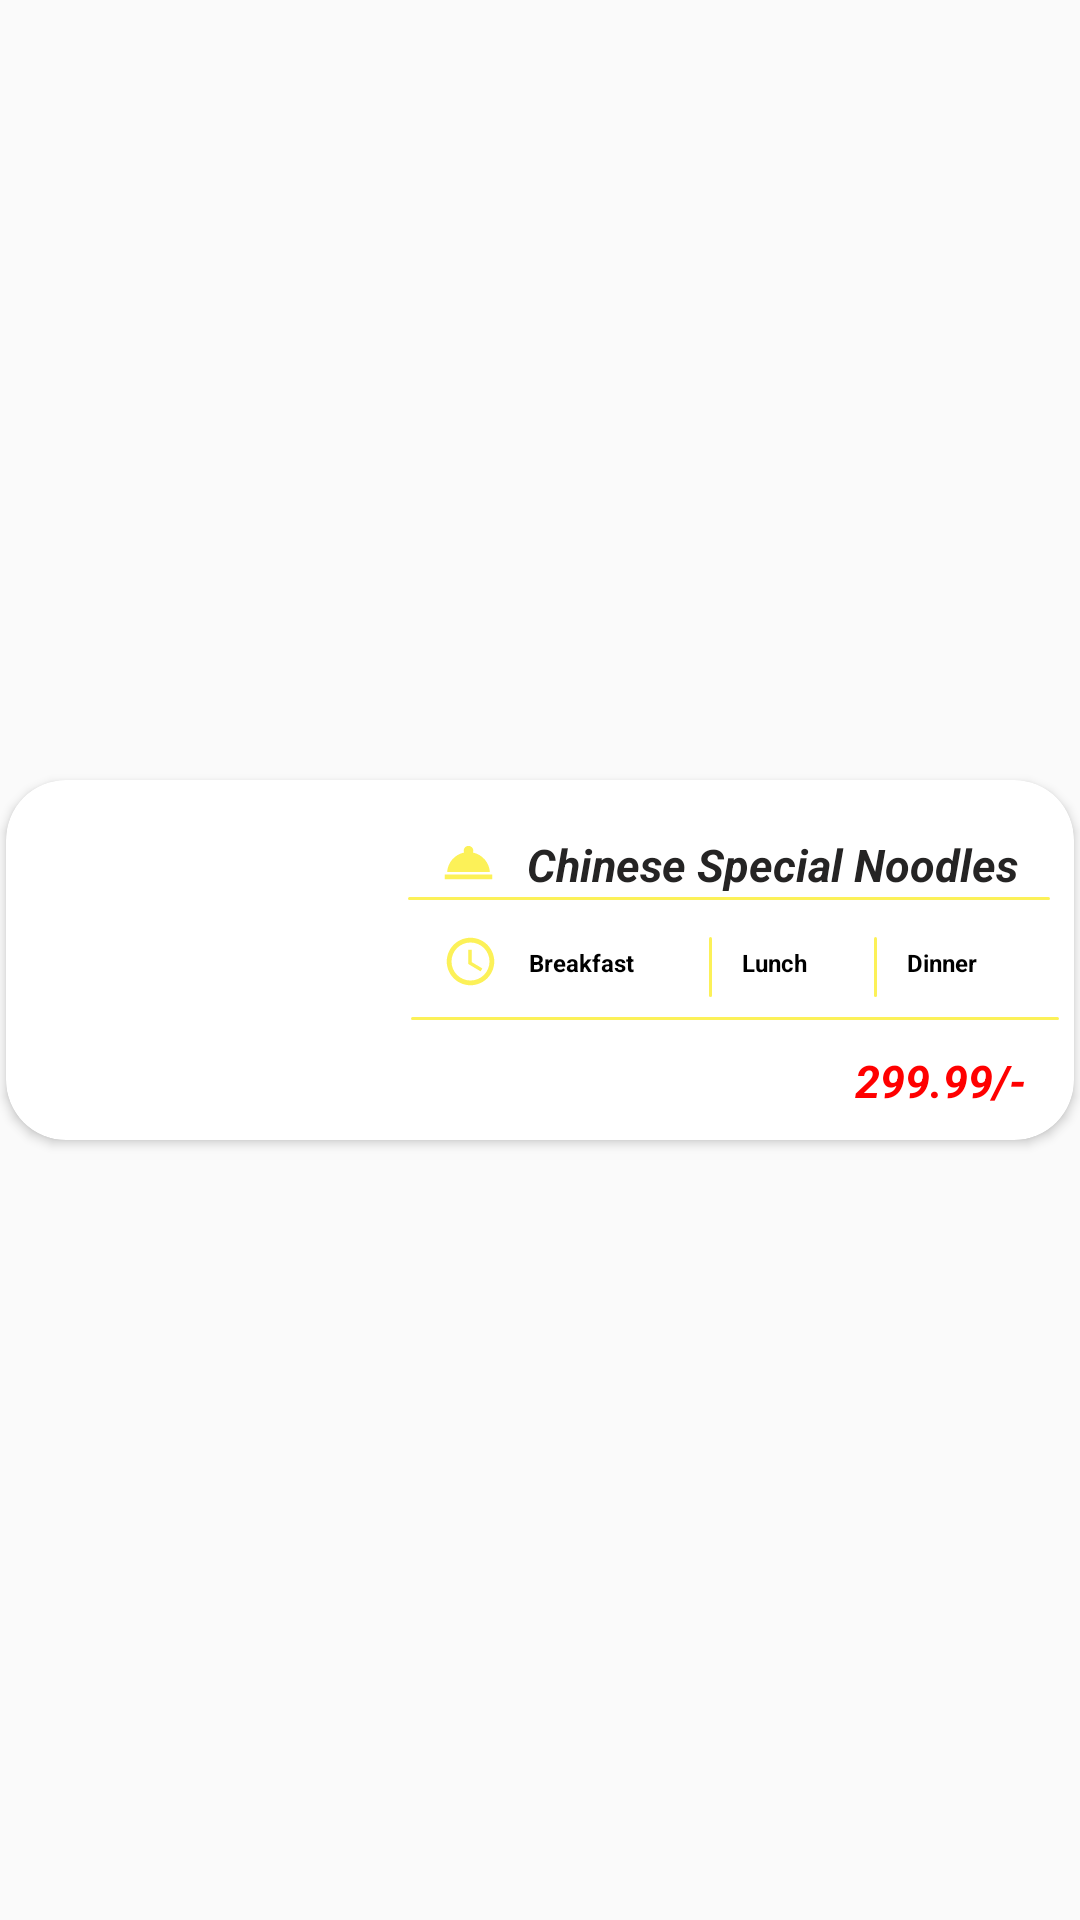

This screen was rendered from an Android layout file. Write that file and the resources it references.
<!-- AndroidManifest.xml: application theme AppTheme -->
<!-- res/layout/mm_main_meal_recyclerview.xml -->
<?xml version="1.0" encoding="utf-8"?>
<LinearLayout xmlns:android="http://schemas.android.com/apk/res/android"
    xmlns:app="http://schemas.android.com/apk/res-auto"
    xmlns:tools="http://schemas.android.com/tools"
    android:layout_width="match_parent"
    android:layout_height="match_parent"
    android:orientation="vertical"
    android:layout_gravity="center"
    android:gravity="center"

    >


    <androidx.cardview.widget.CardView
        android:id="@+id/card1"
        android:layout_width="match_parent"
        android:layout_height="120dp"
        android:clipChildren="false"
        android:clipToPadding="false"
        android:layout_margin="2dp"
        app:cardCornerRadius="20dp"
        android:layout_gravity="center"



        >

        <LinearLayout
            android:layout_width="match_parent"
            android:layout_height="120dp"
            android:orientation="horizontal"




            >
            
            <LinearLayout
                android:id="@+id/imageBack"
                android:orientation="horizontal"

                android:layout_width="130dp"
                android:layout_height="120dp"

                >
                <ImageView
                    android:id="@+id/img"
                    android:layout_width="match_parent"
                    android:layout_height="match_parent"
                    android:scaleType="centerCrop"
                    />


            </LinearLayout>

            
            <LinearLayout
                android:layout_width="match_parent"
                android:layout_height="match_parent"
                android:orientation="vertical">


                <LinearLayout
                    android:layout_width="match_parent"
                    android:layout_height="39dp"
                    android:orientation="horizontal"
                    android:layout_gravity="center"
                    android:gravity="center">


                    <ImageView
                        android:layout_width="19dp"
                        android:layout_height="19dp"
                        android:layout_alignParentTop="true"
                        android:layout_alignParentBottom="true"
                        android:layout_gravity="center"
                        android:gravity="center"
                        android:layout_marginTop="14dp"
                        android:layout_marginLeft="32dp"
                        android:layout_marginRight="10dp"
                        android:layout_marginBottom="6dp"
                        android:src="@drawable/mm_ic_room_service_black_24dp"

                        />

                    <TextView
                        android:id="@+id/name1"
                        android:layout_width="200dp"
                        android:layout_height="19dp"
                        android:layout_gravity="center"
                        android:layout_marginTop="14dp"
                        android:layout_marginBottom="6dp"
                        android:textColor="#252424"
                        android:textSize="15dp"
                        android:text="@string/chinese_special_noodles"
                        android:textStyle="bold|italic" />


                </LinearLayout>

                <ImageView
                    android:layout_width="match_parent"
                    android:layout_height="1dp"
                    android:layout_gravity="center"
                    android:layout_marginLeft="5dp"
                    android:layout_marginRight="7dp"
                    android:background="@drawable/mm_rectangle_shape" />


                <LinearLayout
                    android:layout_width="match_parent"
                    android:layout_height="39dp"
                    android:orientation="horizontal"
                    android:layout_gravity="center"
                    android:gravity="center"
                    >


                    <ImageView
                        android:layout_width="19dp"
                        android:layout_height="19dp"

                        android:layout_gravity="center"

                        android:layout_marginTop="14dp"
                        android:layout_marginRight="10dp"
                        android:layout_marginBottom="13dp"
                        android:src="@drawable/mm_ic_access_time_black_24dp"

                        />

                    <CheckedTextView
                        android:id="@+id/brakfast"
                        android:layout_width="50dp"
                        android:layout_height="20dp"
                        android:text="@string/breakfast"
                        android:textColor="#000000"
                        android:layout_marginTop="14dp"
                        android:textSize="8dp"
                        android:textStyle="bold"
                        android:layout_marginRight="10dp"
                        android:layout_gravity="center"
                        android:layout_marginBottom="8dp"
                        />
                    <ImageView

                        android:layout_width="1dp"
                        android:layout_height="20dp"
                        android:background="@drawable/mm_rectangle_shape"
                        android:layout_marginTop="13dp"
                        android:layout_marginBottom="10dp"
                        android:layout_marginRight="10dp"
                        />
                    <CheckedTextView
                        android:id="@+id/lunch"
                        android:layout_width="36dp"
                        android:layout_height="20dp"
                        android:text="@string/lunch"
                        android:textColor="#000000"
                        android:layout_marginTop="14dp"
                        android:textSize="8dp"
                        android:textStyle="bold"
                        android:layout_gravity="center"
                        android:layout_marginBottom="8dp"
                        />
                    <ImageView

                        android:layout_width="1dp"
                        android:layout_height="20dp"
                        android:background="@drawable/mm_rectangle_shape"
                        android:layout_marginTop="13dp"
                        android:layout_marginBottom="10dp"
                        android:layout_marginRight="10dp"
                        android:layout_marginLeft="8dp"
                        />

                    <CheckedTextView
                        android:id="@+id/dinner"
                        android:layout_width="40dp"
                        android:layout_height="20dp"
                        android:text="@string/dinner"
                        android:textColor="#000000"
                        android:layout_marginTop="14dp"
                        android:textSize="8dp"
                        android:textStyle="bold"
                        android:layout_gravity="center"
                        android:layout_marginBottom="8dp"

                        />

                </LinearLayout>

                <ImageView
                    android:id="@+id/pa"
                    android:layout_width="match_parent"
                    android:layout_height="1dp"
                    android:layout_marginLeft="5dp"
                    android:layout_marginRight="5dp"
                    android:background="@drawable/mm_rectangle_shape" />

                <LinearLayout
                    android:layout_width="match_parent"
                    android:layout_height="wrap_content"
                    android:orientation="horizontal"
                    >


                    <TextView
                        android:id="@+id/price1"
                        android:layout_width="match_parent"
                        android:layout_height="20dp"
                        android:text="@string/_299_99"
                        android:textColor="#FF0000"
                        android:layout_marginTop="10dp"
                        android:layout_marginRight="16dp"
                        android:textSize="15dp"
                        android:textStyle="bold|italic"
                        android:gravity="right"
                        />
                </LinearLayout>



            </LinearLayout>

        </LinearLayout>


    </androidx.cardview.widget.CardView>





</LinearLayout>
<!-- resources referenced by this layout -->
<resources>
  <!-- drawable mm_ic_access_time_black_24dp (drawable-ldpi) -->
  <vector android:height="19dp" android:tint="#FCF158"
      android:viewportHeight="24.0" android:viewportWidth="24.0"
      android:width="19dp" xmlns:android="http://schemas.android.com/apk/res/android">
      <path android:fillColor="#FF000000" android:pathData="M11.99,2C6.47,2 2,6.48 2,12s4.47,10 9.99,10C17.52,22 22,17.52 22,12S17.52,2 11.99,2zM12,20c-4.42,0 -8,-3.58 -8,-8s3.58,-8 8,-8 8,3.58 8,8 -3.58,8 -8,8zM12.5,7H11v6l5.25,3.15 0.75,-1.23 -4.5,-2.67z"/>
  </vector>
  <!-- drawable mm_ic_room_service_black_24dp (drawable-ldpi) -->
  <vector android:height="24dp" android:tint="#FCF158"
      android:viewportHeight="24.0" android:viewportWidth="24.0"
      android:width="24dp" xmlns:android="http://schemas.android.com/apk/res/android">
      <path android:fillColor="#FF000000" android:pathData="M2,17h20v2L2,19zM13.84,7.79c0.1,-0.24 0.16,-0.51 0.16,-0.79 0,-1.1 -0.9,-2 -2,-2s-2,0.9 -2,2c0,0.28 0.06,0.55 0.16,0.79C6.25,8.6 3.27,11.93 3,16h18c-0.27,-4.07 -3.25,-7.4 -7.16,-8.21z"/>
  </vector>
  <!-- drawable mm_rectangle_shape (drawable-ldpi) -->
  <?xml version="1.0" encoding="utf-8"?>
  <shape xmlns:android="http://schemas.android.com/apk/res/android" android:shape="rectangle">
      <solid android:color="#FCF158"/>
      <corners android:radius="20dp"/>
  </shape>
  <string name="_299_99">299.99/-</string>
  <string name="breakfast">Breakfast</string>
  <string name="chinese_special_noodles">Chinese Special Noodles</string>
  <string name="dinner">Dinner</string>
  <string name="lunch">Lunch</string>
  <style name="AppTheme" parent="Theme.AppCompat.Light.NoActionBar">
          
          <item name="colorPrimary">@color/colorPrimary</item>
          <item name="colorPrimaryDark">@color/colorPrimaryDark</item>
          <item name="colorAccent">@color/colorAccent</item>
      </style>
  <color name="colorPrimary">#0984e3</color>
  <color name="colorPrimaryDark">#0D6CB6</color>
  <color name="colorAccent">#D81B60</color>
</resources>
